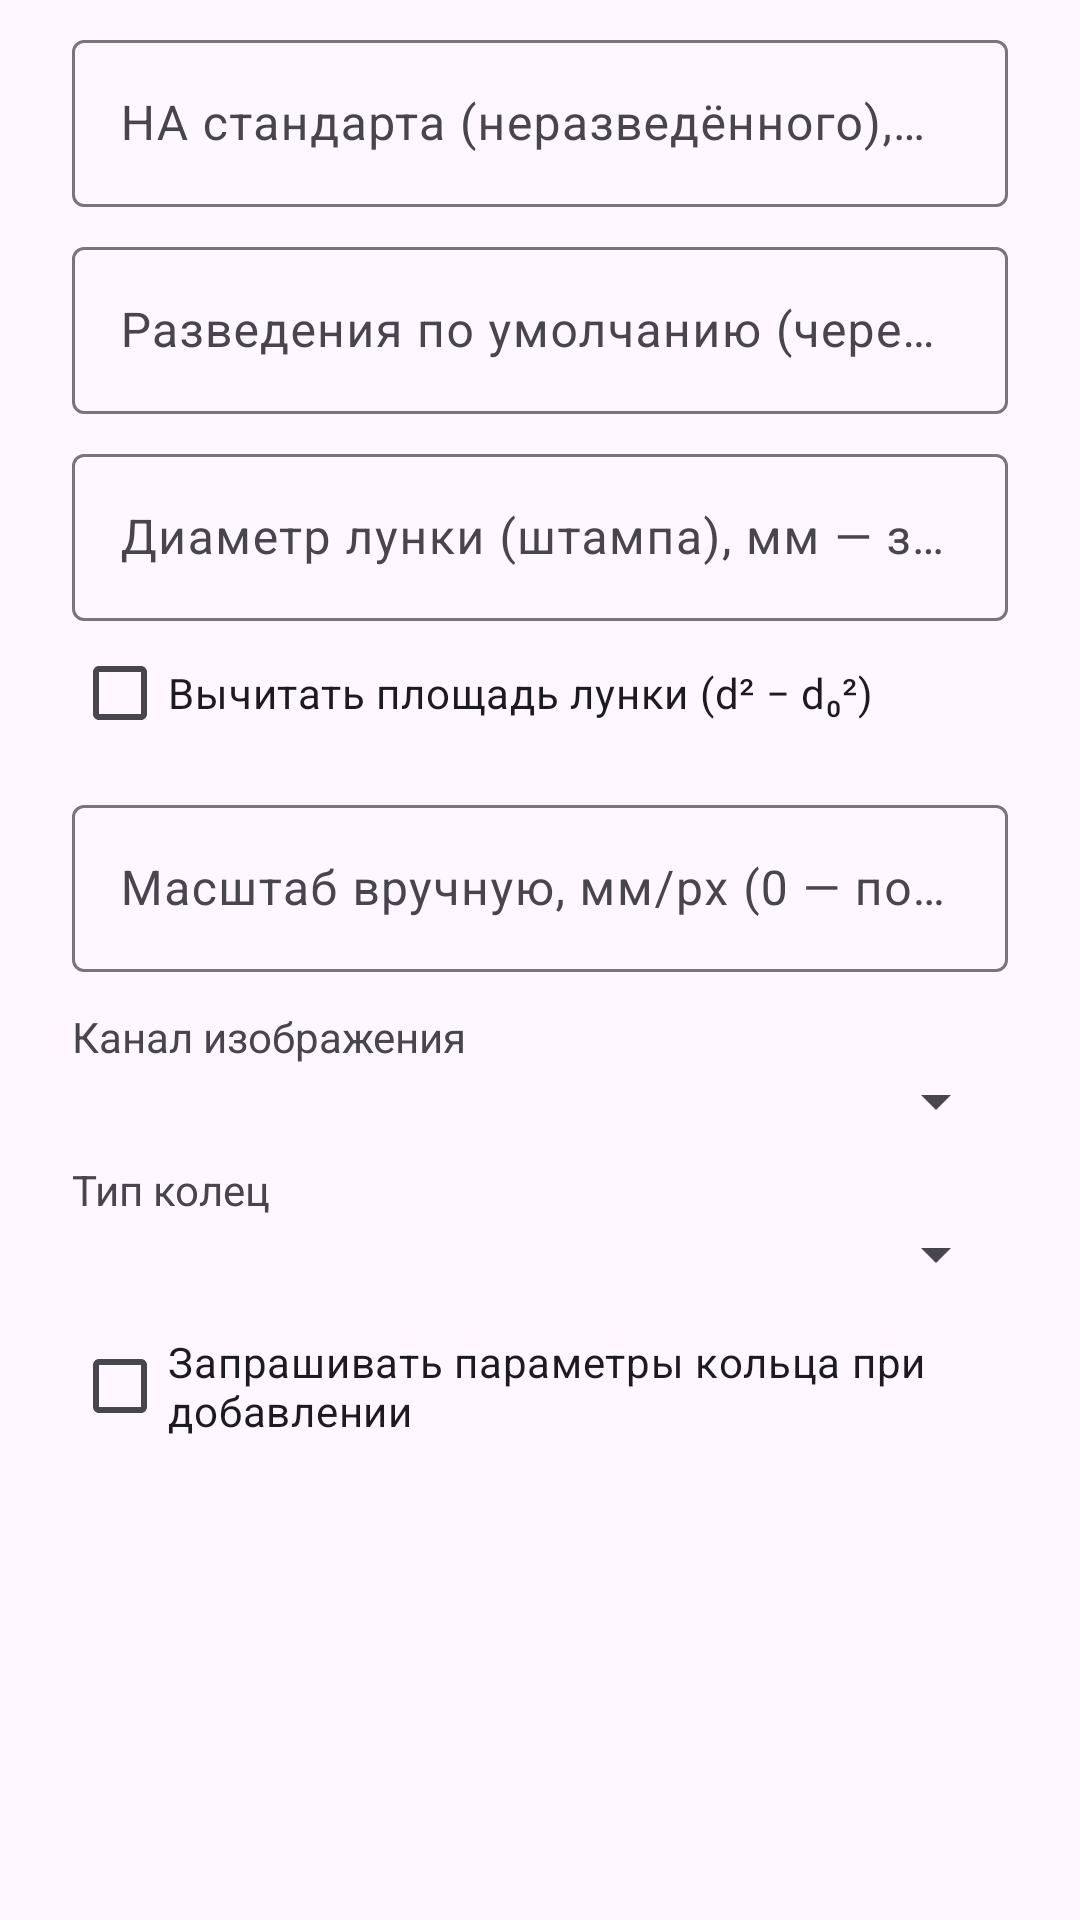

Here is an Android app screen rendered from its layout file. Give the layout XML and the strings, colors and styles it references.
<!-- AndroidManifest.xml: application theme Theme.SridHa -->
<!-- res/layout/dialog_settings.xml -->
<?xml version="1.0" encoding="utf-8"?>
<ScrollView xmlns:android="http://schemas.android.com/apk/res/android"
    android:layout_width="match_parent"
    android:layout_height="wrap_content">

    <LinearLayout
        android:layout_width="match_parent"
        android:layout_height="wrap_content"
        android:orientation="vertical"
        android:paddingStart="24dp"
        android:paddingTop="8dp"
        android:paddingEnd="24dp">

        <com.google.android.material.textfield.TextInputLayout
            android:layout_width="match_parent"
            android:layout_height="wrap_content"
            android:hint="@string/st_standard_ha">

            <com.google.android.material.textfield.TextInputEditText
                android:id="@+id/stdHa"
                android:layout_width="match_parent"
                android:layout_height="wrap_content"
                android:inputType="numberDecimal" />
        </com.google.android.material.textfield.TextInputLayout>

        <com.google.android.material.textfield.TextInputLayout
            android:layout_width="match_parent"
            android:layout_height="wrap_content"
            android:layout_marginTop="8dp"
            android:hint="@string/st_series">

            <com.google.android.material.textfield.TextInputEditText
                android:id="@+id/series"
                android:layout_width="match_parent"
                android:layout_height="wrap_content"
                android:inputType="text" />
        </com.google.android.material.textfield.TextInputLayout>

        <com.google.android.material.textfield.TextInputLayout
            android:layout_width="match_parent"
            android:layout_height="wrap_content"
            android:layout_marginTop="8dp"
            android:hint="@string/st_well_d">

            <com.google.android.material.textfield.TextInputEditText
                android:id="@+id/wellD"
                android:layout_width="match_parent"
                android:layout_height="wrap_content"
                android:inputType="numberDecimal" />
        </com.google.android.material.textfield.TextInputLayout>

        <CheckBox
            android:id="@+id/subtract"
            android:layout_width="wrap_content"
            android:layout_height="wrap_content"
            android:text="@string/st_subtract" />

        <com.google.android.material.textfield.TextInputLayout
            android:layout_width="match_parent"
            android:layout_height="wrap_content"
            android:layout_marginTop="8dp"
            android:hint="@string/st_scale">

            <com.google.android.material.textfield.TextInputEditText
                android:id="@+id/scale"
                android:layout_width="match_parent"
                android:layout_height="wrap_content"
                android:inputType="numberDecimal" />
        </com.google.android.material.textfield.TextInputLayout>

        <TextView
            android:layout_width="wrap_content"
            android:layout_height="wrap_content"
            android:layout_marginTop="12dp"
            android:text="@string/st_channel" />

        <Spinner
            android:id="@+id/channel"
            android:layout_width="match_parent"
            android:layout_height="wrap_content" />

        <TextView
            android:layout_width="wrap_content"
            android:layout_height="wrap_content"
            android:layout_marginTop="8dp"
            android:text="@string/st_polarity" />

        <Spinner
            android:id="@+id/polarity"
            android:layout_width="match_parent"
            android:layout_height="wrap_content" />

        <CheckBox
            android:id="@+id/askOnAdd"
            android:layout_width="wrap_content"
            android:layout_height="wrap_content"
            android:layout_marginTop="8dp"
            android:text="@string/st_ask" />
    </LinearLayout>
</ScrollView>
<!-- resources referenced by this layout -->
<resources>
  <string name="st_ask">Запрашивать параметры кольца при добавлении</string>
  <string name="st_channel">Канал изображения</string>
  <string name="st_polarity">Тип колец</string>
  <string name="st_scale">Масштаб вручную, мм/px (0 — по диаметру лунок)</string>
  <string name="st_series">Разведения по умолчанию (через ;)</string>
  <string name="st_standard_ha">HA стандарта (неразведённого), мкг/мл</string>
  <string name="st_subtract">Вычитать площадь лунки (d² − d₀²)</string>
  <string name="st_well_d">Диаметр лунки (штампа), мм — задаёт масштаб</string>
  <style name="Theme.SridHa" parent="Theme.Material3.DayNight.NoActionBar">
          <item name="colorPrimary">@color/primary</item>
      </style>
  <color name="primary">#1E4E8C</color>
</resources>
